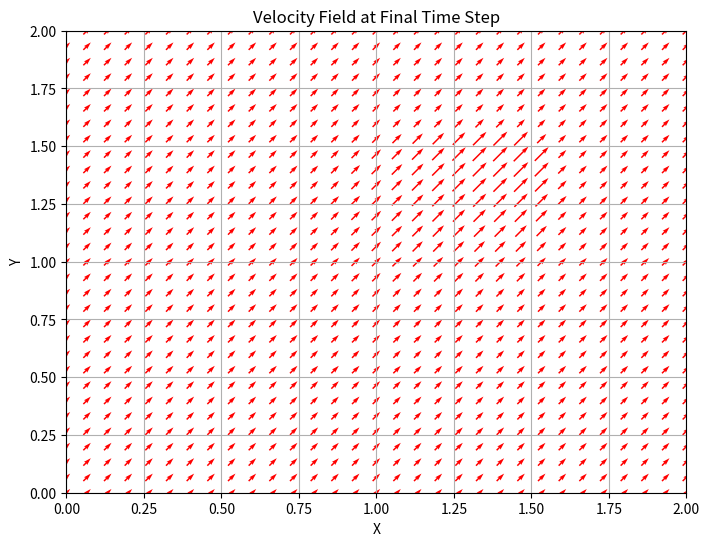

Reproduce this figure in Python. (Note: this script raises an exception after producing the figure.)
import numpy as np
import matplotlib.pyplot as plt

# Parameters
Lx, Ly = 2.0, 2.0
nx, ny = 151, 151
dx = Lx / (nx - 1)
dy = Ly / (ny - 1)
nt = 300
sigma = 0.2
dt = sigma * min(dx, dy) / 2

# Create grid
x = np.linspace(0, Lx, nx)
y = np.linspace(0, Ly, ny)
X, Y = np.meshgrid(x, y, indexing='ij')

# Initialize velocity fields
u = np.ones((nx, ny))
v = np.ones((nx, ny))

# Apply initial condition: u and v = 2 in the region 0.5 <= x <=1 and 0.5 <= y <=1
condition = (X >= 0.5) & (X <= 1.0) & (Y >= 0.5) & (Y <= 1.0)
u[condition] = 2.0
v[condition] = 2.0

# Time-stepping loop
for n in range(nt):
    # Create copies of u and v to hold previous time step values
    u_prev = u.copy()
    v_prev = v.copy()
    
    # Update interior points using First-Order Upwind Scheme
    u[1:,1:] = u_prev[1:,1:] - dt * (
        u_prev[1:,1:] * (u_prev[1:,1:] - u_prev[:-1,1:]) / dx +
        v_prev[1:,1:] * (u_prev[1:,1:] - u_prev[1:,:-1]) / dy
    )
    
    v[1:,1:] = v_prev[1:,1:] - dt * (
        u_prev[1:,1:] * (v_prev[1:,1:] - v_prev[:-1,1:]) / dx +
        v_prev[1:,1:] * (v_prev[1:,1:] - v_prev[1:,:-1]) / dy
    )
    
    # Apply Dirichlet boundary conditions: u = 1, v = 1 on all boundaries
    u[0, :] = 1
    u[-1, :] = 1
    u[:, 0] = 1
    u[:, -1] = 1
    
    v[0, :] = 1
    v[-1, :] = 1
    v[:, 0] = 1
    v[:, -1] = 1

# Visualization using quiver plot
plt.figure(figsize=(8, 6))
skip = 5  # to reduce the number of arrows in the plot
plt.quiver(X[::skip, ::skip], Y[::skip, ::skip],
           u[::skip, ::skip], v[::skip, ::skip],
           pivot='mid', color='r')
plt.title('Velocity Field at Final Time Step')
plt.xlabel('X')
plt.ylabel('Y')
plt.xlim(0, Lx)
plt.ylim(0, Ly)
plt.grid()
plt.show()

# Save the final velocity fields
np.save('/opt/CFD-Benchmark/PDE_Benchmark_7/results/prediction/o1-mini/u_2D_Inviscid_Burgers_MK.npy', u)
np.save('/opt/CFD-Benchmark/PDE_Benchmark_7/results/prediction/o1-mini/v_2D_Inviscid_Burgers_MK.npy', v)